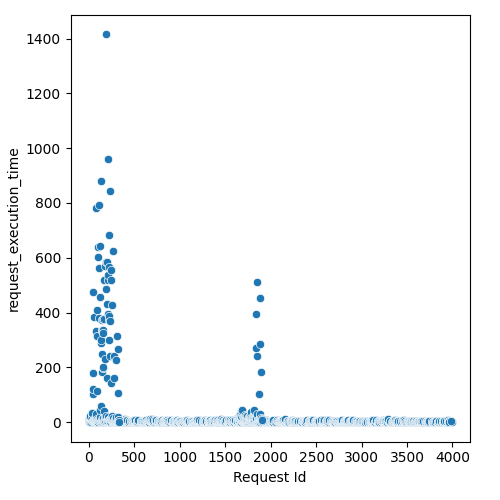

The data file committed next to this chart (first rows):
Request Id, request_execution_time
1, 3.319
0, 3.6
11, 0.8232
7, 3.846
2, 2.208
9, 4.59
5, 4.325
13, 6.579
30, 1.057
3, 7.109
24, 2.749
6, 4.258
8, 2.391
27, 7.475
43, 0.0942
38, 1.556
4, 11.58
40, 1.605
12, 5.771
37, 3.584
48, 1.077
52, 0.5222
50, 0.1635
41, 4.323
14, 4.706
10, 10.02
51, 1.742
15, 1.862
61, 1.357
39, 9.987
54, 4.08
60, 2.936
67, 1.717
19, 2.102
63, 4.514
59, 5.257
73, 3.828
72, 3.345
32, 3.655
20, 10.56
88, 2.928
83, 4.683
17, 15.76
89, 5.519
96, 2.201
29, 12.19
28, 14.39
21, 16.34
26, 14.87
22, 17.16
104, 2.846
102, 3.492
110, 0.3604
25, 17.14
23, 18.91
18, 21.42
31, 16.19
106, 4.263
108, 2.647
34, 14.97
... 1,503 more rows
